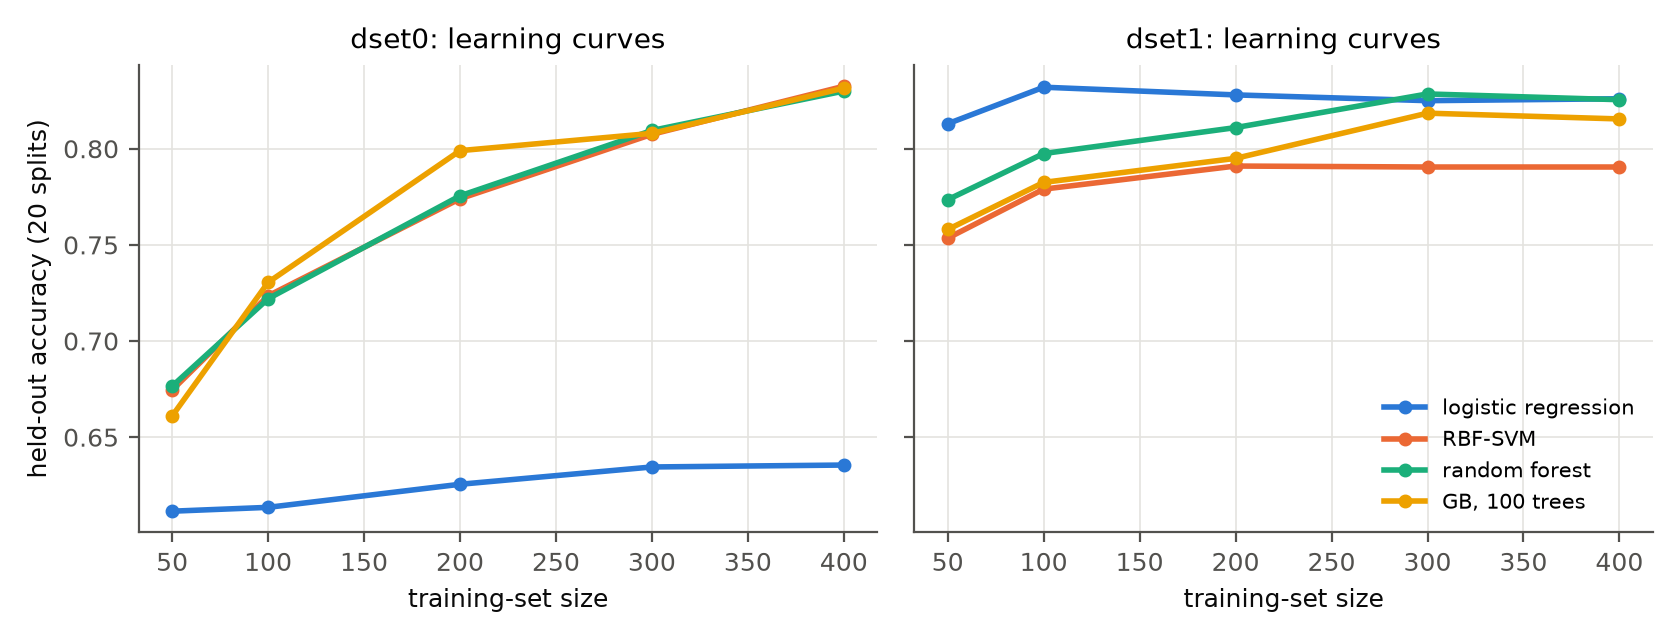

Values plotted in this chart, from the file beside it:
dataset, model, n_train, test_acc
dset0, logistic regression, 50, 0.6115
dset0, logistic regression, 100, 0.6135
dset0, logistic regression, 200, 0.6255
dset0, logistic regression, 300, 0.6345
dset0, logistic regression, 400, 0.6355
dset0, RBF-SVM, 50, 0.6745
dset0, RBF-SVM, 100, 0.7235
dset0, RBF-SVM, 200, 0.774
dset0, RBF-SVM, 300, 0.8075
dset0, RBF-SVM, 400, 0.8325
dset0, random forest, 50, 0.6765
dset0, random forest, 100, 0.722
dset0, random forest, 200, 0.7755
dset0, random forest, 300, 0.8095
dset0, random forest, 400, 0.83
dset0, GB, 100 trees, 50, 0.661
dset0, GB, 100 trees, 100, 0.7305
dset0, GB, 100 trees, 200, 0.799
dset0, GB, 100 trees, 300, 0.808
dset0, GB, 100 trees, 400, 0.8315
dset1, logistic regression, 50, 0.813
dset1, logistic regression, 100, 0.832
dset1, logistic regression, 200, 0.828
dset1, logistic regression, 300, 0.825
dset1, logistic regression, 400, 0.826
dset1, RBF-SVM, 50, 0.7535
dset1, RBF-SVM, 100, 0.779
dset1, RBF-SVM, 200, 0.791
dset1, RBF-SVM, 300, 0.7905
dset1, RBF-SVM, 400, 0.7905
dset1, random forest, 50, 0.7735
dset1, random forest, 100, 0.7975
dset1, random forest, 200, 0.811
dset1, random forest, 300, 0.8285
dset1, random forest, 400, 0.8255
dset1, GB, 100 trees, 50, 0.758
dset1, GB, 100 trees, 100, 0.7825
dset1, GB, 100 trees, 200, 0.795
dset1, GB, 100 trees, 300, 0.8185
dset1, GB, 100 trees, 400, 0.8155
